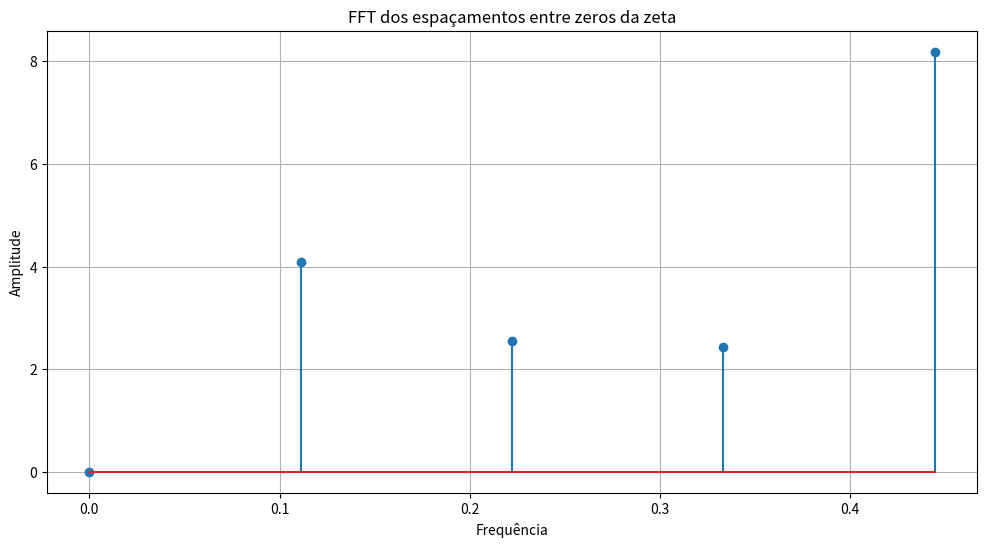

The script that saved this image:
import numpy as np
import matplotlib.pyplot as plt

gammas = np.array([
14.134725141,
21.022039639,
25.010857580,
30.424876126,
32.935061588,
37.586178159,
40.918719012,
43.327073281,
48.005150881,
49.773832478
])

espacamentos = np.diff(gammas)

Y = np.fft.rfft(
    espacamentos - np.mean(espacamentos)
)

freq = np.fft.rfftfreq(
    len(espacamentos)
)

plt.figure(figsize=(12,6))

plt.stem(freq,np.abs(Y))

plt.title(
    "FFT dos espaçamentos entre zeros da zeta"
)

plt.xlabel("Frequência")
plt.ylabel("Amplitude")

plt.grid()

plt.show()
